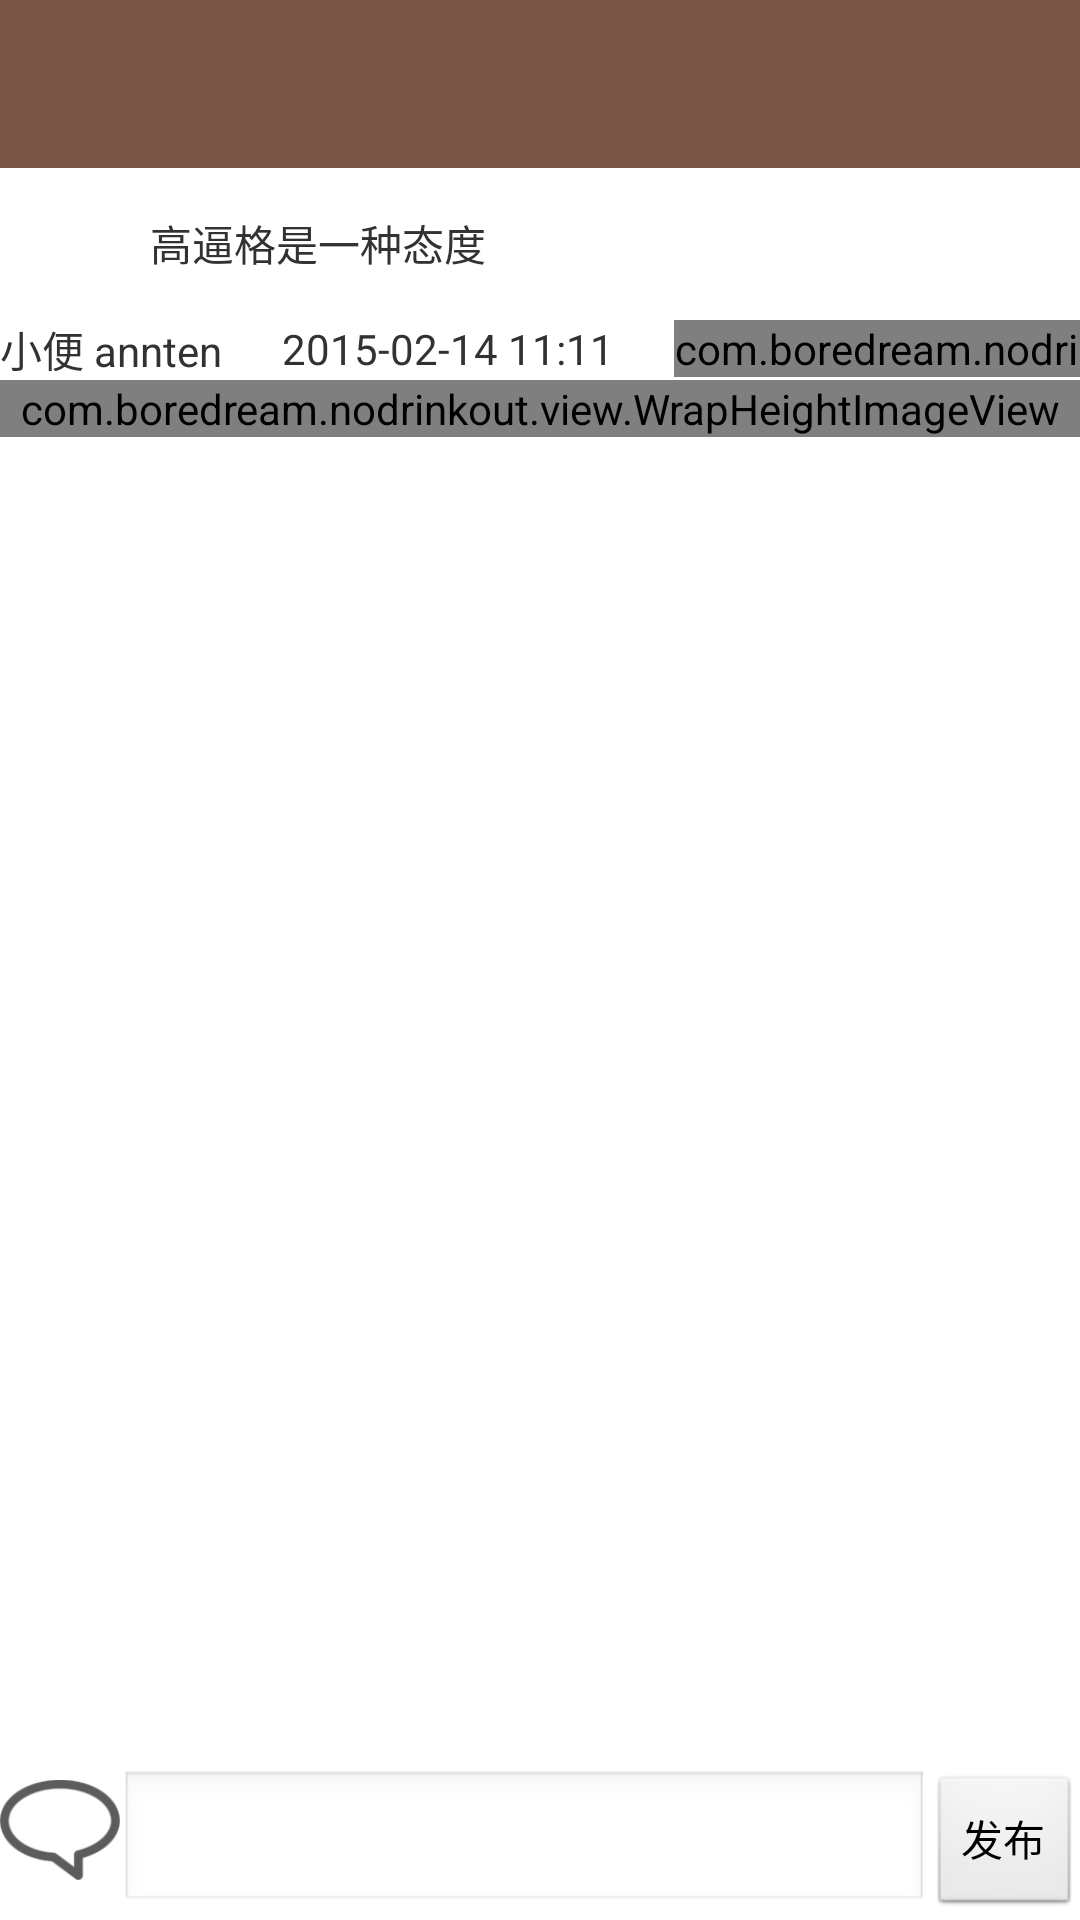

Produce the Android XML layout that renders to this screen, including the resource entries it uses.
<!-- AndroidManifest.xml: application theme AppTheme -->
<!-- res/layout/activity_detail.xml -->
<?xml version="1.0" encoding="utf-8"?>
<RelativeLayout xmlns:android="http://schemas.android.com/apk/res/android"
    android:layout_width="match_parent"
    android:layout_height="match_parent" >

    <include
        android:id="@+id/layout1"
        layout="@layout/include_titlebar" />

    <LinearLayout
        android:id="@+id/ll1"
        android:layout_width="match_parent"
        android:layout_height="wrap_content"
        android:layout_below="@id/layout1"
        android:gravity="center_vertical"
        android:orientation="horizontal" >

        <ImageView
            android:id="@+id/iv_avatar"
            android:layout_width="50dp"
            android:layout_height="50dp"
            android:src="@drawable/ic_launcher" />

        <TextView
            android:id="@+id/tv_title"
            style="@style/TextViewBody"
            android:text="高逼格是一种态度" />
    </LinearLayout>

    <LinearLayout
        android:id="@+id/ll2"
        android:layout_width="match_parent"
        android:layout_height="wrap_content"
        android:layout_below="@id/ll1"
        android:gravity="center_vertical"
        android:orientation="horizontal" >

        <TextView
            android:id="@+id/tv_name"
            style="@style/TextViewBody"
            android:text="小便 annten" />

        <TextView
            android:id="@+id/tv_time"
            style="@style/TextViewBody"
            android:layout_marginLeft="20dp"
            android:text="2015-02-14 11:11" />

        <View
            android:layout_width="0dp"
            android:layout_height="1dp"
            android:layout_weight="1" />

        <com.boredream.nodrinkout.view.DrawableTextView
            android:id="@+id/tv_like"
            style="@style/TextViewBody"
            android:layout_marginLeft="20dp"
            android:drawableLeft="@drawable/ic_launcher"
            android:text="15" />
    </LinearLayout>

    <ScrollView
        android:layout_width="match_parent"
        android:layout_height="match_parent"
        android:layout_above="@+id/ll3"
        android:layout_below="@id/ll2" >

        <LinearLayout
            android:layout_width="match_parent"
            android:layout_height="wrap_content"
            android:orientation="vertical" >

            <com.boredream.nodrinkout.view.WrapHeightImageView
                android:id="@+id/iv_content"
                android:layout_width="match_parent"
                android:layout_height="wrap_content"
                android:scaleType="centerCrop"
                android:src="@drawable/lahua" />

            <TextView
                android:id="@+id/tv_content"
                style="@style/TextViewBody" />
        </LinearLayout>
    </ScrollView>

    <LinearLayout
        android:id="@+id/ll3"
        android:layout_width="match_parent"
        android:layout_height="50dp"
        android:layout_alignParentBottom="true"
        android:orientation="horizontal" >
        
        <ImageView 
            android:layout_width="40dp"
            android:layout_height="40dp"
            android:src="@drawable/say"
            />
        
        <EditText 
            android:id="@+id/et_comment"
            android:layout_weight="1"
            style="@style/EditText1Line"
            />

        <Button
            android:id="@+id/btn_comment_send"
            android:layout_width="wrap_content"
            android:layout_height="wrap_content"
            android:text="发布" />
    </LinearLayout>

</RelativeLayout>
<!-- res/layout/include_titlebar.xml (included above) -->
<?xml version="1.0" encoding="utf-8"?>
<RelativeLayout xmlns:android="http://schemas.android.com/apk/res/android"
    android:id="@+id/rl_titlebar"
    android:layout_width="match_parent"
    android:layout_height="56dp"
    android:background="@color/coffee"
    android:orientation="horizontal" >

    <ImageView
        android:id="@+id/titlebar_iv_left"
        android:layout_width="48dp"
        android:layout_height="match_parent"
        android:layout_centerVertical="true"
        android:paddingBottom="4dp"
        android:paddingTop="4dp"
        android:tint="@color/white"
        android:visibility="gone" />

    <TextView
        android:id="@+id/titlebar_tv_left"
        style="@style/TextViewSubhead"
        android:layout_height="match_parent"
        android:gravity="center_vertical"
        android:padding="16dp"
        android:textColor="@color/txt_white_alpha"
        android:visibility="gone" />

    <TextView
        android:id="@+id/titlebar_tv"
        style="@style/TextViewTitle"
        android:layout_centerInParent="true"
        android:gravity="center"
        android:maxWidth="224dp" />

    <ImageView
        android:id="@+id/titlebar_iv_right"
        android:layout_width="48dp"
        android:layout_height="match_parent"
        android:layout_alignParentRight="true"
        android:layout_centerVertical="true"
        android:paddingBottom="4dp"
        android:paddingTop="4dp"
        android:visibility="gone" />

    <TextView
        android:id="@+id/titlebar_tv_right"
        style="@style/TextViewSubhead"
        android:layout_height="match_parent"
        android:layout_alignParentRight="true"
        android:gravity="center_vertical"
        android:padding="16dp"
        android:visibility="gone"
        android:textColor="@color/txt_white_alpha" />

</RelativeLayout>
<!-- resources referenced by this layout -->
<resources>
  <color name="coffee">#795548</color>
  <color name="white">#ffffff</color>
  <!-- drawable lahua: jpeg bitmap (drawable-hdpi, 285462 bytes) -->
  <!-- drawable say: png bitmap (drawable-hdpi, 3430 bytes) -->
  <style name="EditText1Line">
          <item name="android:layout_width">match_parent</item>
          <item name="android:layout_height">wrap_content</item>
          <item name="android:singleLine">true</item>
      </style>
  <style name="TextViewBody">
          <item name="android:layout_width">wrap_content</item>
          <item name="android:layout_height">wrap_content</item>
          <item name="android:textColor">@color/txt_black_alpha</item>
          <item name="android:textSize">@dimen/txtsize_body</item>
      </style>
  <style name="TextViewSubhead">
          <item name="android:layout_width">wrap_content</item>
          <item name="android:layout_height">wrap_content</item>
          <item name="android:textColor">@color/txt_black_alpha</item>
          <item name="android:textSize">@dimen/txtsize_subhead</item>
      </style>
  <style name="TextViewTitle">
          <item name="android:layout_width">wrap_content</item>
          <item name="android:layout_height">wrap_content</item>
          <item name="android:singleLine">true</item>
          <item name="android:textColor">@color/txt_white_alpha</item>
          <item name="android:textSize">@dimen/txtsize_title</item>
      </style>
  <style name="AppTheme" parent="AppBaseTheme">
  
          
          <item name="android:windowNoTitle">true</item>
          <item name="android:windowFullscreen">true</item>
      </style>
  <dimen name="txtsize_body">14sp</dimen>
  <dimen name="txtsize_subhead">16sp</dimen>
  <dimen name="txtsize_title">20sp</dimen>
  <style name="AppBaseTheme" parent="android:Theme.Light" />
</resources>
